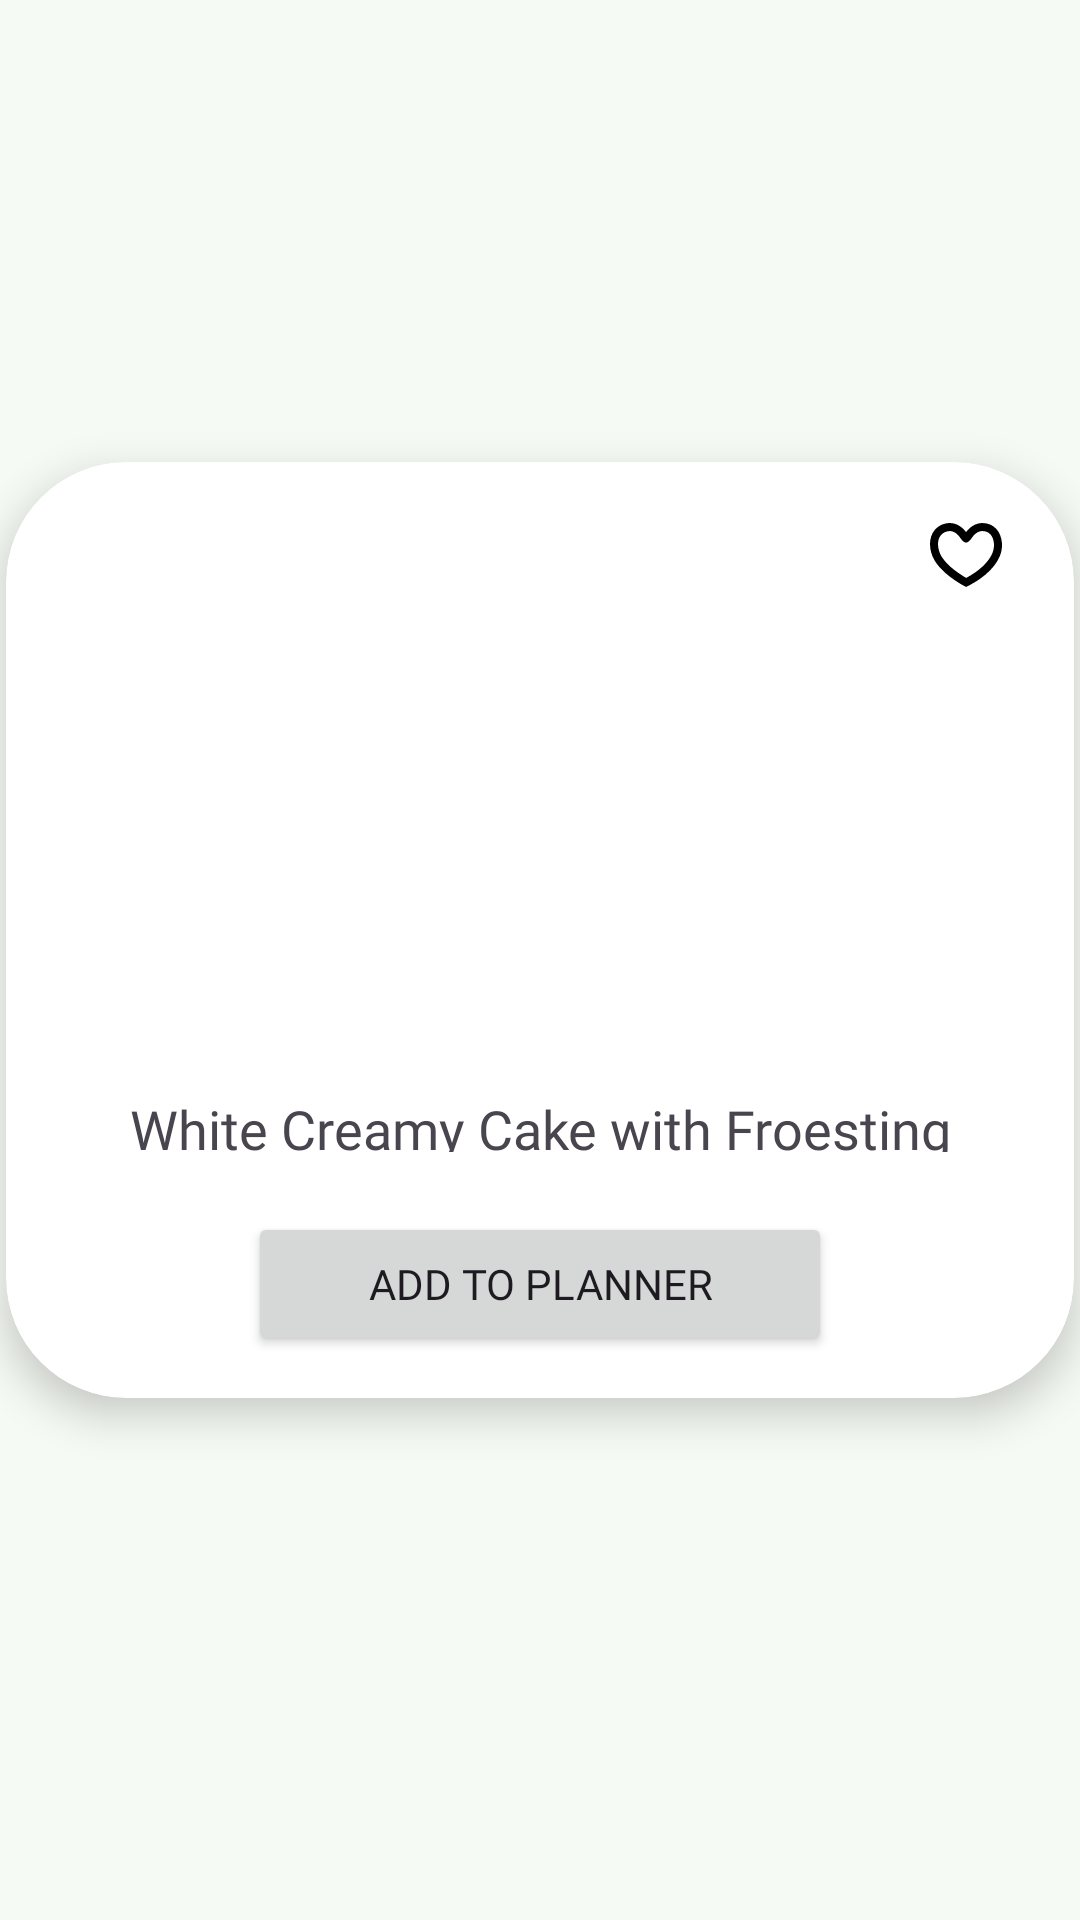

This screen was rendered from an Android layout file. Write that file and the resources it references.
<!-- AndroidManifest.xml: application theme AppTheme -->
<!-- res/layout/meal_cards_for_normalrvs.xml -->
<?xml version="1.0" encoding="utf-8"?>
<androidx.constraintlayout.widget.ConstraintLayout xmlns:android="http://schemas.android.com/apk/res/android"
    xmlns:app="http://schemas.android.com/apk/res-auto"
    xmlns:tools="http://schemas.android.com/tools"
    android:layout_width="match_parent"
    android:layout_height="wrap_content"
    android:layout_marginStart="20dp"
    android:layout_marginEnd="20dp">

    <androidx.cardview.widget.CardView
        android:layout_width="match_parent"
        android:layout_height="wrap_content"
        android:layout_marginStart="2dp"
        android:layout_marginEnd="2dp"
        android:layout_marginBottom="20dp"
        app:cardCornerRadius="40dp"
        app:cardElevation="8dp"
        app:layout_constraintBottom_toBottomOf="parent"
        app:layout_constraintEnd_toEndOf="parent"
        app:layout_constraintStart_toStartOf="parent"
        app:layout_constraintTop_toTopOf="parent">

        <androidx.constraintlayout.widget.ConstraintLayout
            android:id="@+id/cardHolderCadView1"
            android:layout_width="match_parent"
            android:layout_height="match_parent"
            android:background="@drawable/circular_background">

            <ImageView
                android:id="@+id/imageViewCardMeal1"
                android:layout_width="0dp"
                android:layout_height="200dp"
                android:scaleType="centerCrop"
                app:layout_constraintBottom_toBottomOf="parent"
                app:layout_constraintEnd_toEndOf="parent"
                app:layout_constraintHorizontal_bias="1.0"
                app:layout_constraintStart_toStartOf="parent"
                app:layout_constraintTop_toTopOf="parent"
                app:layout_constraintVertical_bias="0.0"
                app:srcCompat="@drawable/cake2" />

            <ImageButton
                android:id="@+id/btnCardViewAddToFav1"
                android:layout_width="40dp"
                android:layout_height="30dp"
                android:layout_marginTop="16dp"
                android:layout_marginEnd="16dp"
                android:background="@drawable/circular_background"
                android:padding="3dp"
                android:scaleType="fitCenter"
                app:layout_constraintEnd_toEndOf="parent"
                app:layout_constraintTop_toTopOf="parent"
                app:srcCompat="@drawable/outlineheart" />

            <TextView
                android:id="@+id/textViewCardMealName1"
                android:layout_width="0dp"
                android:layout_height="40dp"
                android:background="#00FFFFFF"
                android:fontFamily="@font/roboto_medium_italic"
                android:paddingStart="10dp"
                android:paddingTop="10dp"
                android:paddingEnd="10dp"
                android:paddingBottom="10dp"
                android:text="White Creamy Cake with Froesting"
                android:textAlignment="center"
                android:textSize="18sp"
                android:textStyle="normal"
                app:layout_constraintEnd_toEndOf="parent"
                app:layout_constraintStart_toStartOf="parent"
                app:layout_constraintTop_toBottomOf="@+id/imageViewCardMeal1" />

            <Button
                android:id="@+id/btnCardViewAddToPlanner1"
                android:layout_width="wrap_content"
                android:layout_height="wrap_content"
                android:layout_marginTop="10dp"
                android:layout_marginBottom="14dp"
                android:fontFamily="@font/roboto_medium_italic"
                android:paddingStart="40dp"
                android:paddingEnd="40dp"
                android:text="@string/mealCardAddToPlannerText"
                app:layout_constraintBottom_toBottomOf="parent"
                app:layout_constraintEnd_toEndOf="parent"
                app:layout_constraintStart_toStartOf="parent"
                app:layout_constraintTop_toBottomOf="@+id/textViewCardMealName1" />

        </androidx.constraintlayout.widget.ConstraintLayout>
    </androidx.cardview.widget.CardView>
</androidx.constraintlayout.widget.ConstraintLayout>
<!-- resources referenced by this layout -->
<resources>
  <!-- drawable circular_background (drawable) -->
  <?xml version="1.0" encoding="utf-8"?>
  <shape xmlns:android="http://schemas.android.com/apk/res/android"
      android:shape="oval">
      <solid android:color="@android:color/white"/> 
      <size android:width="100dp" android:height="100dp"/> 
  </shape>
  <string name="mealCardAddToPlannerText">Add to Planner</string>
  <color name="md_theme_primary">#32B768</color>
  <color name="md_theme_onPrimary">#FFFFFF</color>
  <color name="md_theme_primaryContainer">#B3F1BE</color>
  <color name="md_theme_onPrimaryContainer">#00210C</color>
  <color name="md_theme_secondary">#506352</color>
  <color name="md_theme_onSecondary">#FFFFFF</color>
  <color name="md_theme_secondaryContainer">#D3E8D3</color>
  <color name="md_theme_onSecondaryContainer">#0E1F12</color>
  <color name="md_theme_tertiary">#3A656E</color>
  <color name="md_theme_onTertiary">#FFFFFF</color>
  <color name="md_theme_tertiaryContainer">#BDEAF5</color>
  <color name="md_theme_onTertiaryContainer">#001F25</color>
  <color name="md_theme_error">#BA1A1A</color>
  <color name="secondaryTextColor">#757575</color>
  <color name="md_theme_onError">#FFFFFF</color>
  <color name="md_theme_errorContainer">#FFDAD6</color>
  <color name="md_theme_onErrorContainer">#410002</color>
  <color name="md_theme_background">#F6FAF4</color>
  <color name="md_theme_onBackground">#181D18</color>
  <color name="md_theme_surface">#F6FBF3</color>
  <color name="md_theme_onSurface">#181D18</color>
  <color name="md_theme_surfaceVariant">#DDE5DA</color>
  <color name="md_theme_onSurfaceVariant">#414941</color>
  <color name="md_theme_outline">#717971</color>
  <color name="md_theme_outlineVariant">#C1C9BF</color>
  <color name="md_theme_inverseSurface">#2D322D</color>
  <color name="md_theme_inverseOnSurface">#EEF2EA</color>
  <color name="md_theme_inversePrimary">#98D4A4</color>
  <color name="md_theme_primaryFixed">#B3F1BE</color>
  <color name="md_theme_onPrimaryFixed">#00210C</color>
  <color name="md_theme_primaryFixedDim">#98D4A4</color>
  <color name="md_theme_onPrimaryFixedVariant">#16512C</color>
  <color name="md_theme_secondaryFixed">#D3E8D3</color>
  <color name="md_theme_onSecondaryFixed">#0E1F12</color>
  <color name="md_theme_secondaryFixedDim">#B7CCB7</color>
  <color name="md_theme_onSecondaryFixedVariant">#394B3B</color>
  <color name="md_theme_tertiaryFixed">#BDEAF5</color>
  <color name="md_theme_onTertiaryFixed">#001F25</color>
  <color name="md_theme_tertiaryFixedDim">#A2CED9</color>
  <color name="md_theme_onTertiaryFixedVariant">#204D56</color>
  <color name="md_theme_surfaceDim">#D7DBD4</color>
  <color name="md_theme_surfaceBright">#F6FBF3</color>
  <color name="md_theme_surfaceContainerLowest">#FFFFFF</color>
  <color name="md_theme_surfaceContainerLow">#F0F5ED</color>
  <color name="md_theme_surfaceContainer">#EBEFE7</color>
  <color name="md_theme_surfaceContainerHigh">#E5EAE2</color>
  <color name="md_theme_surfaceContainerHighest">#DFE4DC</color>
</resources>
